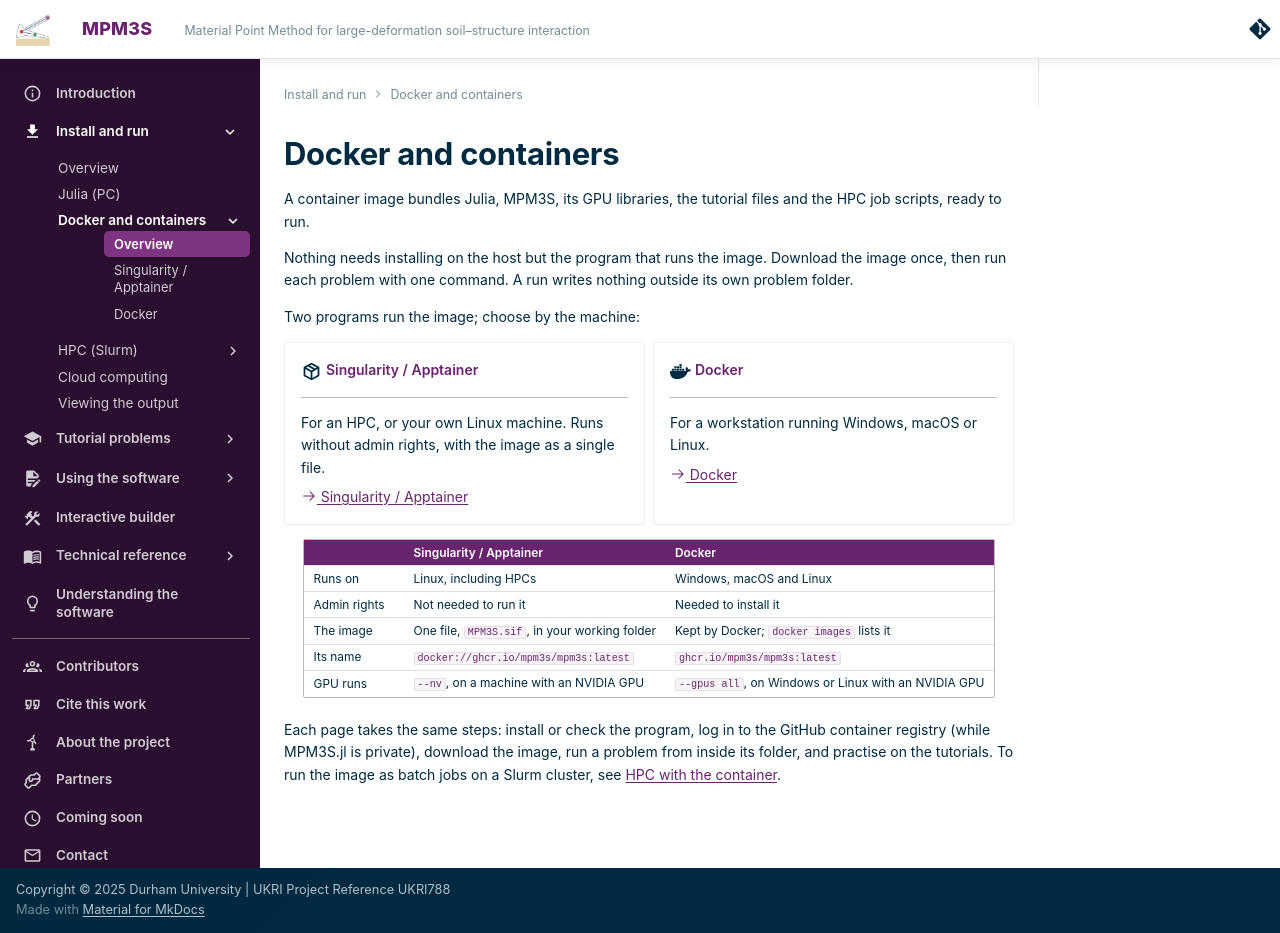

repository: MPM3S/MPM3S.github.io · page: docs/GettingStarted/containers/index.html · generator: mkdocs

---
title: Docker and containers
---

# Docker and containers

A container image bundles Julia, MPM3S, its GPU libraries, the tutorial files and the HPC job scripts, ready to run.

Nothing needs installing on the host but the program that runs the image. Download the image once, then run each problem with one command. A run writes nothing outside its own problem folder.

Two programs run the image; choose by the machine:

<div class="grid cards equal" markdown>

-   :material-package-variant-closed:{ .lg .middle } __Singularity / Apptainer__

    ---

    For an HPC, or your own Linux machine. Runs without admin rights, with the image as a single file.

    [:octicons-arrow-right-24: Singularity / Apptainer](singularity.md)

-   :simple-docker:{ .lg .middle } __Docker__

    ---

    For a workstation running Windows, macOS or Linux.

    [:octicons-arrow-right-24: Docker](docker.md)

</div>

| | Singularity / Apptainer | Docker |
|---|---|---|
| Runs on | Linux, including HPCs | Windows, macOS and Linux |
| Admin rights | Not needed to run it | Needed to install it |
| The image | One file, `MPM3S.sif`, in your working folder | Kept by Docker; `docker images` lists it |
| Its name | `docker://ghcr.io/mpm3s/mpm3s:latest` | `ghcr.io/mpm3s/mpm3s:latest` |
| GPU runs | `--nv`, on a machine with an NVIDIA GPU | `--gpus all`, on Windows or Linux with an NVIDIA GPU |

Each page takes the same steps: install or check the program, log in to the GitHub container registry (while MPM3S.jl is private), download the image, run a problem from inside its folder, and practise on the tutorials. To run the image as batch jobs on a Slurm cluster, see [HPC with the container](hpc_container.md).
